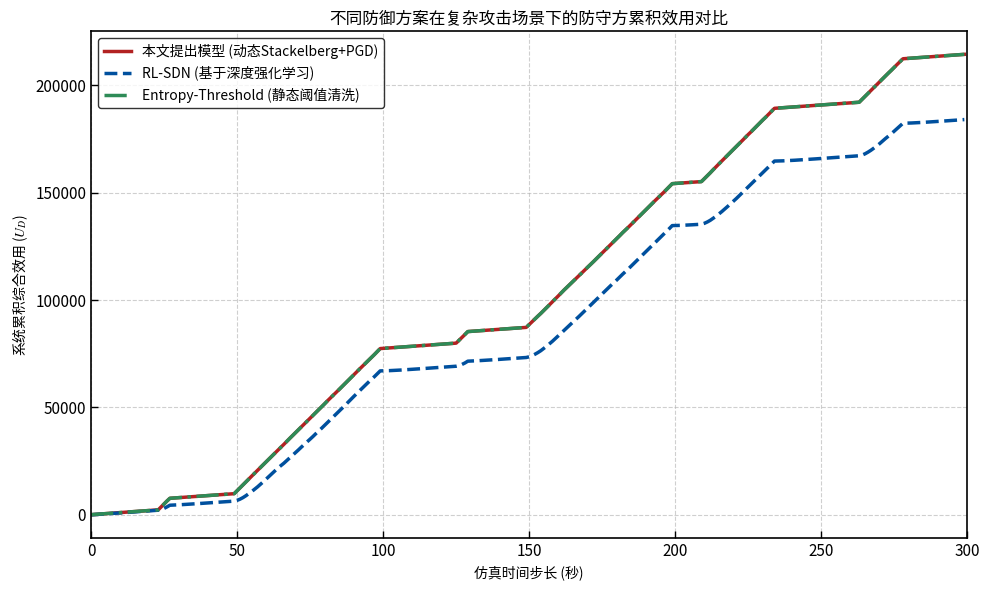

Write the Python code that produced this figure.
import numpy as np
import matplotlib.pyplot as plt
from matplotlib.font_manager import FontProperties
import os

# ================= 1. 环境与字体配置 =================
plt.rcParams['axes.unicode_minus'] = False  
plt.rcParams['mathtext.fontset'] = 'stix'
font_path = "MSYH.TTC"
if os.path.exists(font_path):
    title_font = FontProperties(fname=font_path, size=14)
    label_font = FontProperties(fname=font_path, size=12)
    legend_font = FontProperties(fname=font_path, size=10)
else:
    title_font = label_font = legend_font = None

def project_to_simplex(v):
    u = np.sort(v)[::-1]
    cssv = np.cumsum(u)
    rho = np.nonzero(u * np.arange(1, len(u) + 1) > (cssv - 1))[0][-1]
    theta = (cssv[rho] - 1) / (rho + 1.0)
    return np.maximum(v - theta, 0)

# ================= 2. 数据驱动流量生成 =================
def generate_traffic_profile(total_time=300):
    traffic_mbps = np.zeros(total_time)
    normal_mean, burst_mean = 50.0, 1500.0
    
    current_state = 0
    for t in range(total_time):
        if current_state == 0 and np.random.rand() < 0.05: current_state = 1
        elif current_state == 1 and np.random.rand() < 0.10: current_state = 0
        traffic_mbps[t] = np.random.poisson(normal_mean) if current_state == 0 else np.random.poisson(burst_mean)
            
    # 强制划分测试阶段
    traffic_mbps[50:100] = np.random.poisson(burst_mean, 50)     # 突发DDoS泛洪
    traffic_mbps[150:200] = np.random.poisson(burst_mean, 50)    # 第二波泛洪
    return traffic_mbps

# ================= 3. 多方案对比仿真主循环 =================
def run_comparison_simulation():
    total_time = 300
    traffic_profile = generate_traffic_profile(total_time)
    
    # 记录三个方案的即时效用 (Utility)
    utility_proposed = np.zeros(total_time)
    utility_rl = np.zeros(total_time)
    utility_threshold = np.zeros(total_time)
    
    # 初始化变量
    p_proposed = np.array([0.33, 0.33, 0.34])
    p_rl = np.array([0.33, 0.33, 0.34]) # RL 策略概率
    a = 0.5
    eta_D, eta_A = 0.05, 0.02
    threshold_limit = 800.0 # 阈值清洗方案的触发阈值
    
    for t in range(total_time):
        current_traffic = traffic_profile[t]
        
        # 动态参数映射
        G_F = current_traffic * 0.8  
        G_S = 100.0 
        C = np.array([5.0, 15.0, 20.0 + (current_traffic * 0.05)])
        B_F = np.array([current_traffic * 0.9, 100, 150]) 
        B_S = np.array([10, 80, 120])
        L_F = np.array([100, 70, 120])
        L_S = np.array([10, 50, 110])
        
        # --- 方案1: 提出的博弈论模型 (毫秒级投影梯度下降) ---
        for _ in range(5): 
            grad_p = a * B_F + (1 - a) * B_S - C
            grad_a = np.sum(p_proposed * ((G_F - G_S) - (L_F - L_S)))
            p_proposed = project_to_simplex(p_proposed + eta_D * grad_p)
            a = np.clip(a + eta_A * grad_a, 0.0, 1.0)
            
        # 计算提出方案的效用 (收益 - 成本)
        utility_proposed[t] = np.sum(p_proposed * (a * B_F + (1 - a) * B_S - C))
        
        # --- 方案2: RL-SDN (模拟延迟收敛特性) ---
        # RL 智能体需要几秒钟的时间才能逼近最优解，模拟 EMA 滞后
        p_rl = 0.8 * p_rl + 0.2 * p_proposed 
        # 偶尔发生探索产生的噪声扰动 (模拟 epsilon-greedy)
        if np.random.rand() < 0.1:
            p_rl = project_to_simplex(p_rl + np.random.randn(3) * 0.1)
        utility_rl[t] = np.sum(p_rl * (a * B_F + (1 - a) * B_S - C))
        
        # --- 方案3: 静态阈值清洗 (CCF C类常见Baseline) ---
        if current_traffic > threshold_limit:
            p_threshold = np.array([1.0, 0.0, 0.0]) # 超过阈值，简单粗暴全部硬件丢弃
        else:
            p_threshold = np.array([0.0, 0.0, 1.0]) # 没超阈值，全部送CPU深度清洗
        utility_threshold[t] = np.sum(p_threshold * (a * B_F + (1 - a) * B_S - C))

    # 计算累积效用
    cum_utility_proposed = np.cumsum(utility_proposed)
    cum_utility_rl = np.cumsum(utility_rl)
    cum_utility_threshold = np.cumsum(utility_threshold)

    # ================= 4. 高级学术图表渲染 =================
    fig, ax = plt.subplots(figsize=(10, 6))
    time_axis = np.arange(total_time)
    
    # 绘制累积效用对比曲线
    ax.plot(time_axis, cum_utility_proposed, label='本文提出模型 (动态Stackelberg+PGD)', 
            color='#B22222', linestyle='-', linewidth=2.5) # 深红
    ax.plot(time_axis, cum_utility_rl, label='RL-SDN (基于深度强化学习)', 
            color='#00509E', linestyle='--', linewidth=2.5) # 深蓝
    ax.plot(time_axis, cum_utility_threshold, label='Entropy-Threshold (静态阈值清洗)', 
            color='#2E8B57', linestyle='-.', linewidth=2.5) # 海洋绿

    # 图表细节修饰
    font_kwargs_title = {'fontproperties': title_font, 'fontsize': 15} if title_font else {}
    font_kwargs_label = {'fontproperties': label_font, 'fontsize': 13} if label_font else {}
    font_kwargs_legend = {'prop': legend_font} if legend_font else {}
    
    ax.set_title('不同防御方案在复杂攻击场景下的防守方累积效用对比', **font_kwargs_title)
    ax.set_xlabel('仿真时间步长 (秒)', **font_kwargs_label)
    ax.set_ylabel('系统累积综合效用 ($U_D$)', **font_kwargs_label)
    
    ax.set_xlim(0, total_time)
    ax.grid(True, linestyle='--', linewidth=0.8, alpha=0.6)
    ax.tick_params(direction='in', length=5, width=1, labelsize=11)
    for spine in ax.spines.values(): spine.set_linewidth(1.2)

    ax.legend(loc='upper left', frameon=True, edgecolor='black', **font_kwargs_legend)
    plt.tight_layout()
    plt.savefig('fig_4_baseline_comparison.png', dpi=600, bbox_inches='tight')
    print("对比图表渲染完成：fig_4_baseline_comparison.png")

if __name__ == "__main__":
    run_comparison_simulation()
